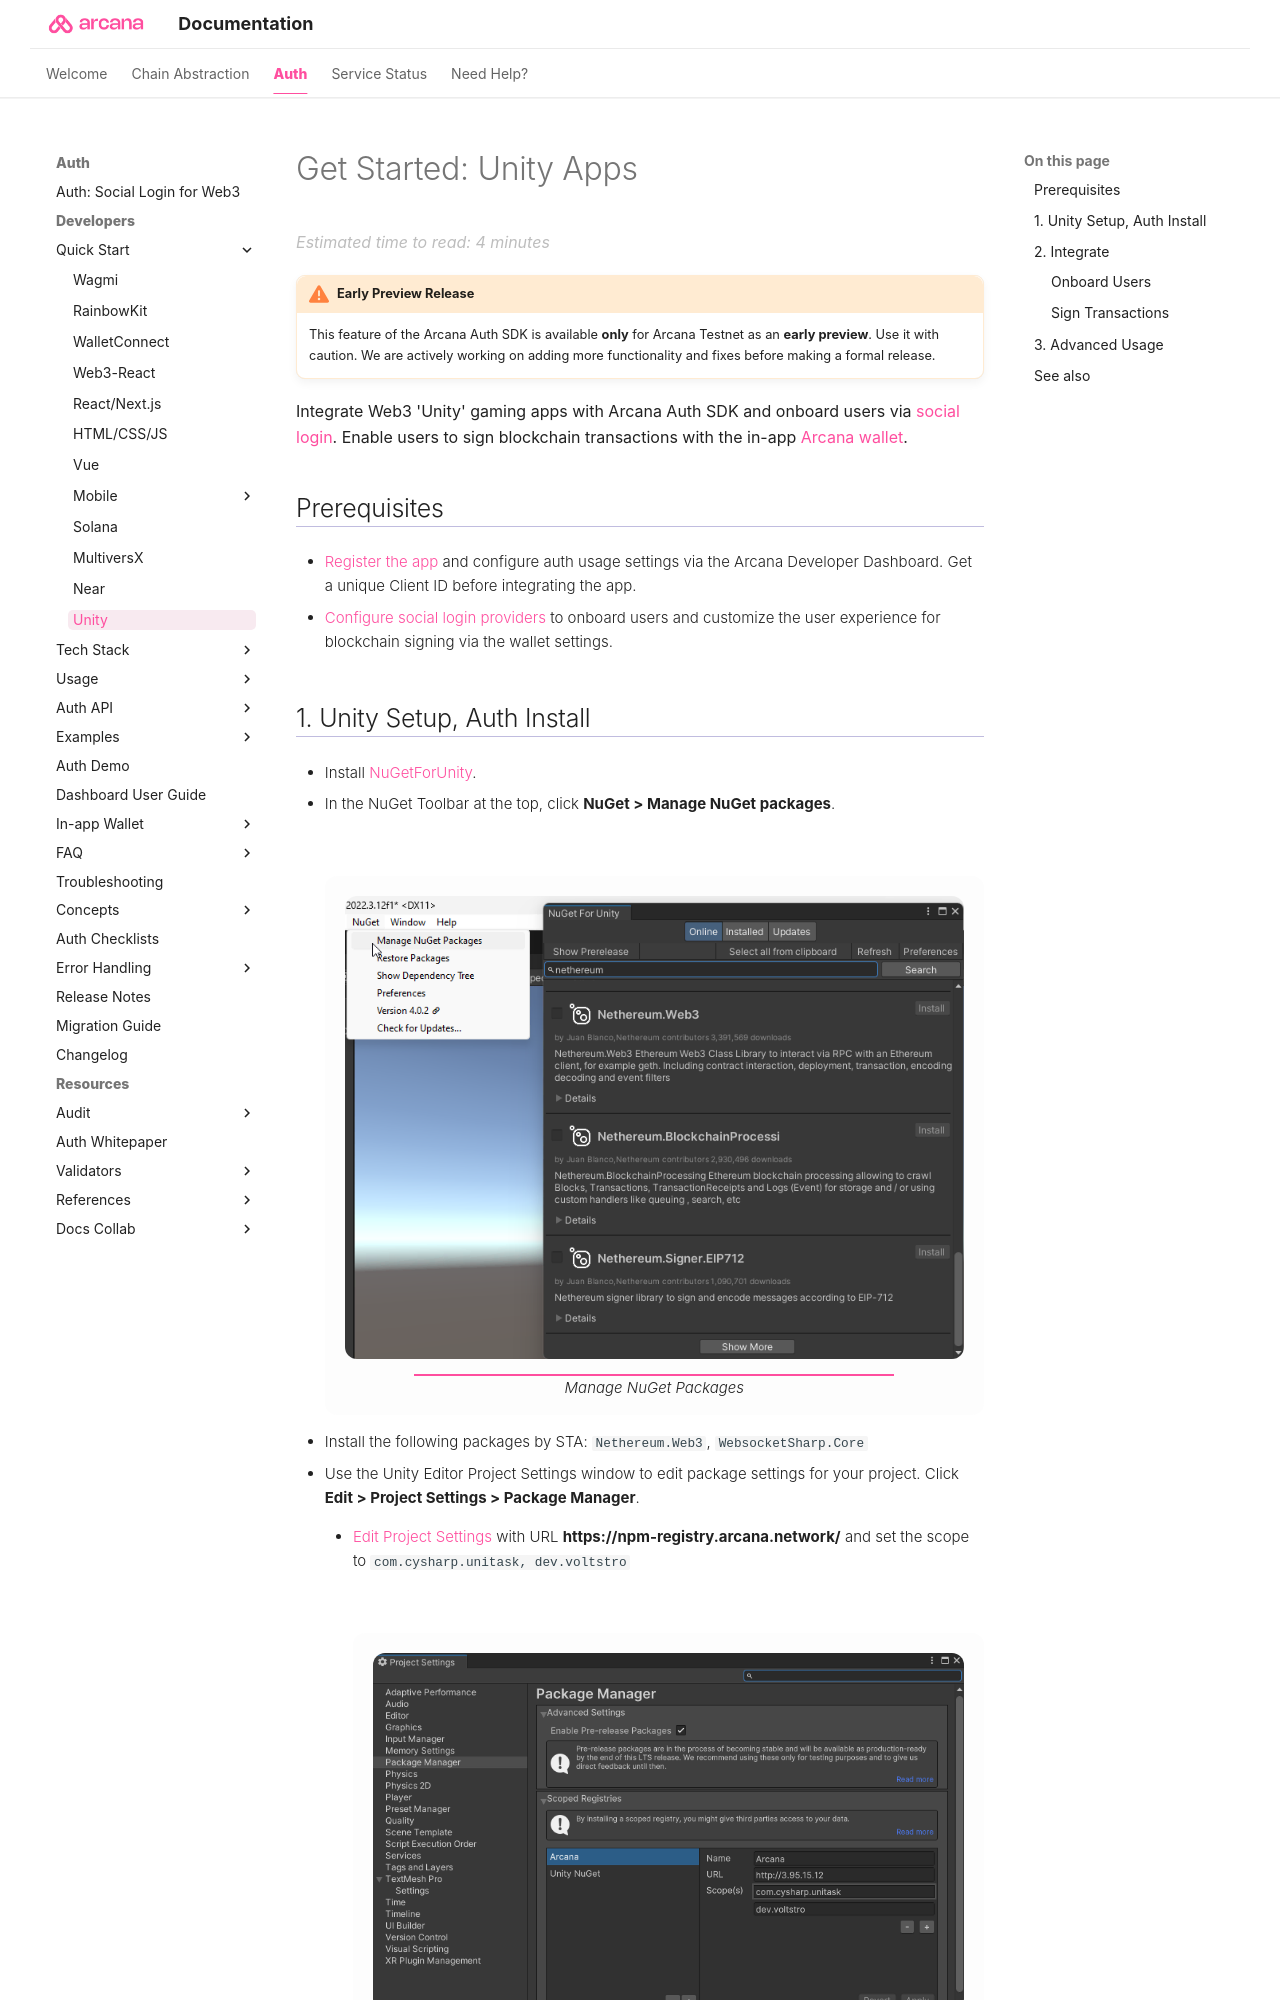

repository: shaloo/docs.arcana · page: quick-start/unity-quick-start/index.html · generator: mkdocs

---
alias: unity-quick-start
title: 'Get Started: Unity Apps'
description: 'Integrate Arcana Auth in Unity apps. Onboard users via social login. Provide instant access to the in-app Arcana wallet for signing transactions.'
arcana:
  root_rel_path: ..
  app_type: "'Unity'"
  app_example_submodule: "`sample-auth-unity`"
---
